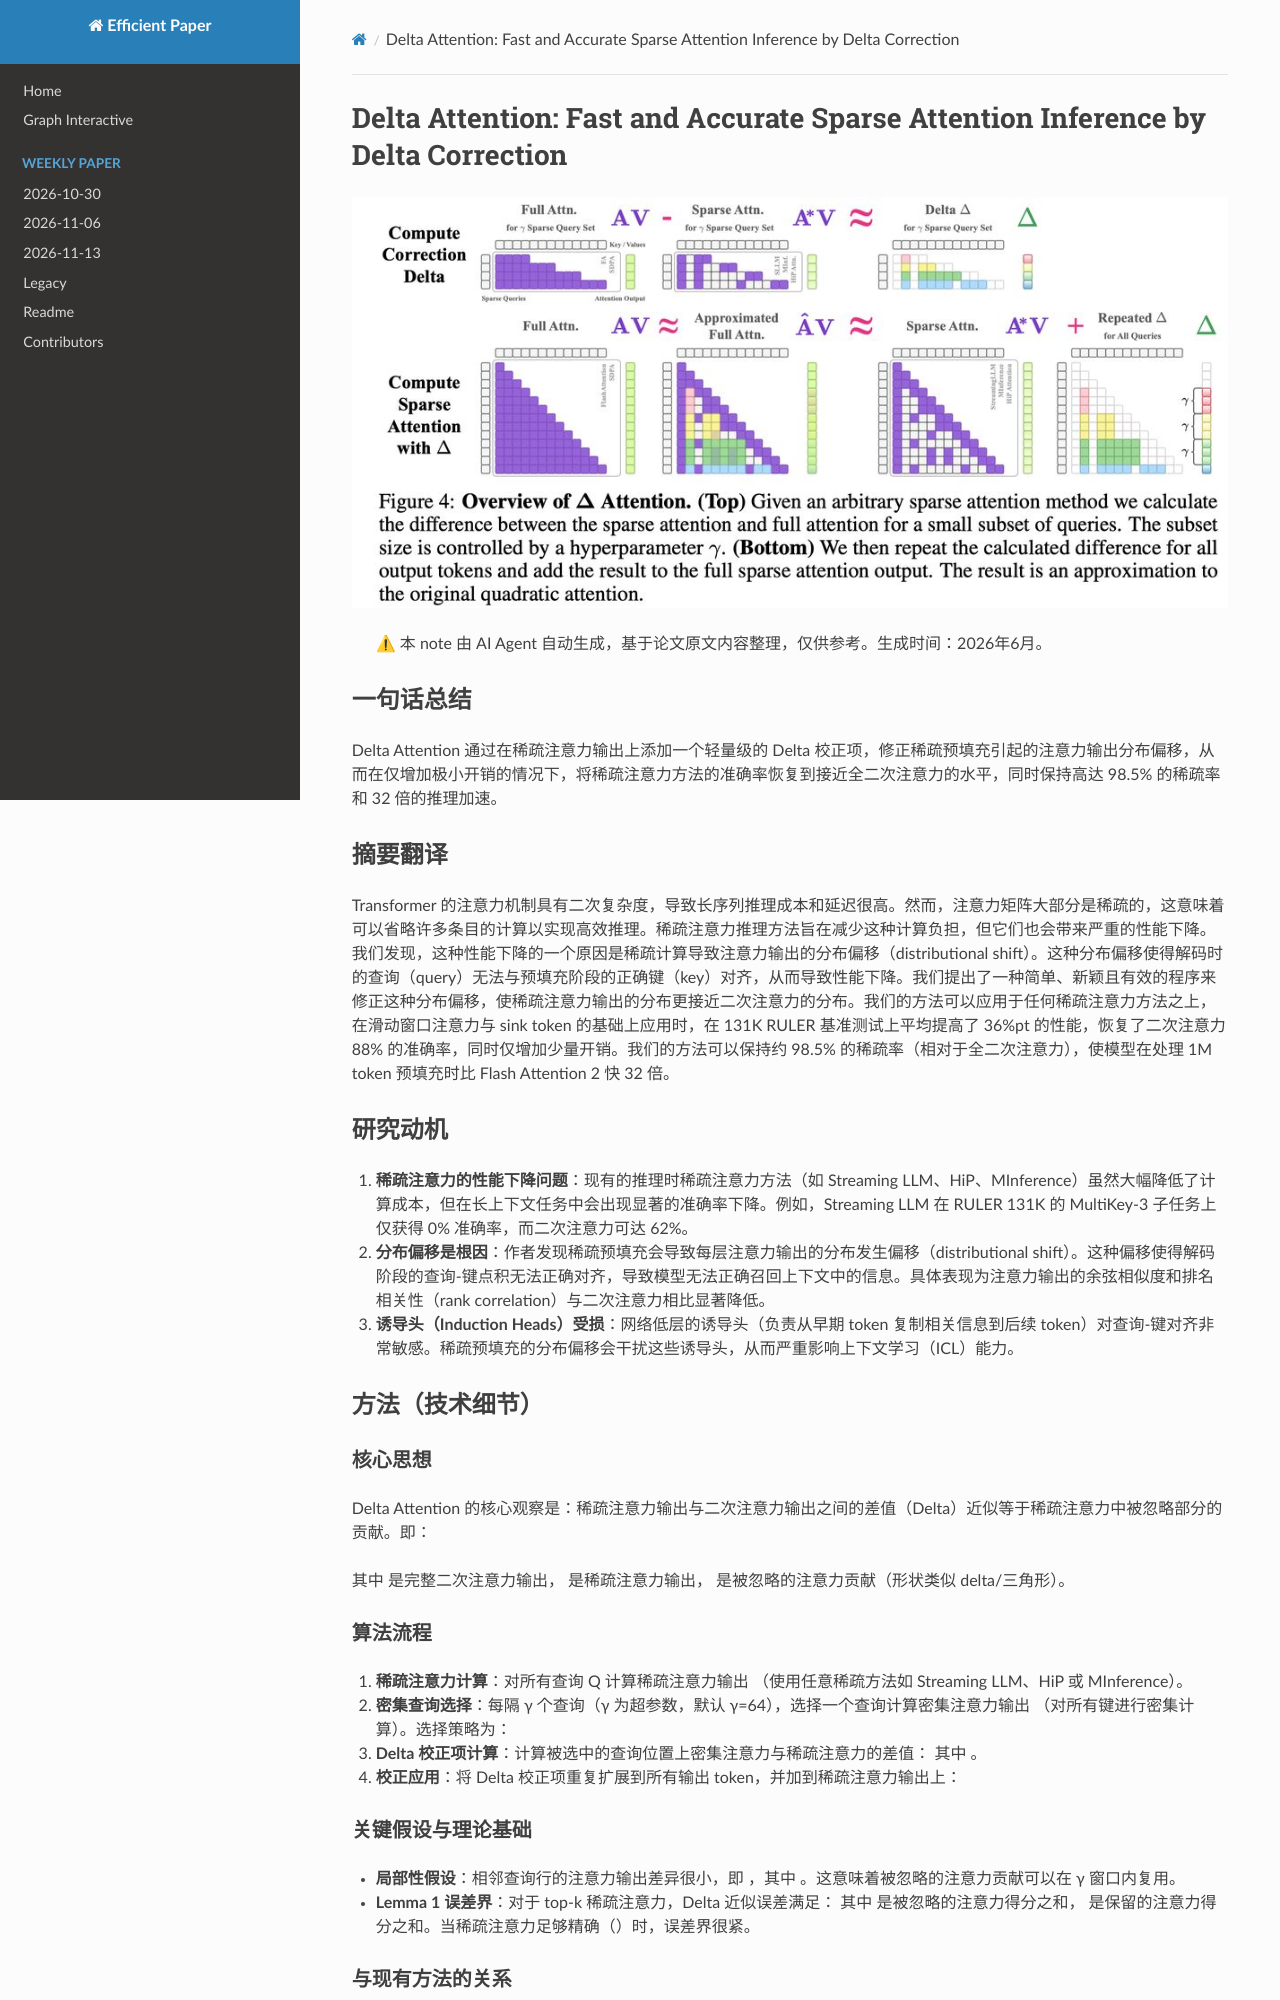

repository: hustzxd/EfficientPaper · page: notes/2025/DeltaAttention/note/index.html · generator: mkdocs

# Delta Attention: Fast and Accurate Sparse Attention Inference by Delta Correction

![](fig4.png)

## Abstract

The attention mechanism of a transformer has a quadratic complexity, leading
to high inference costs and latency for long sequences. However, attention
matrices are mostly sparse, which implies that many entries may be omitted from
computation for efficient inference. Sparse attention inference methods aim to
reduce this computational burden; however, they also come with a troublesome
performance degradation. We discover that one reason for this degradation is
that the sparse calculation induces a distributional shift in the attention
outputs. The distributional shift causes
